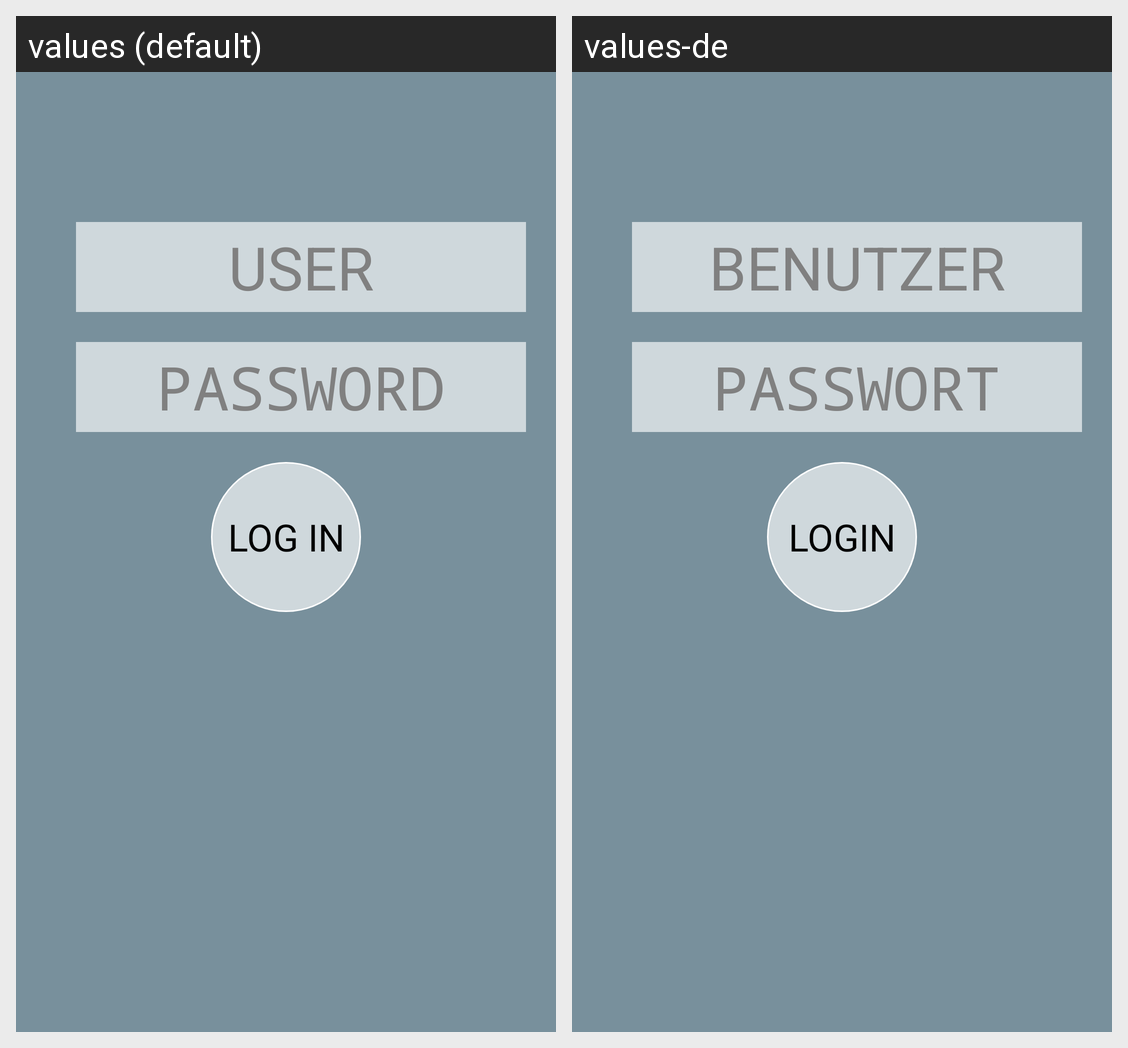

Strings drawn on this Android screen and how each of the app's shown locales translates them:
Android screen res/layout/login.xml rendered under 2 locales, left to right: values (default), values-de. Device: Nexus 5 (rendered at 1080×1920; each locale shown at half size, 540×960, under a caption strip naming it); theme AppTheme.
Strings drawn on this screen, with the default value and each locale's value (text and hints the layout hard-codes, and strings that could not be matched under every locale, appear in the picture but are not listed):

loginUser
  values: USER
  values-de: BENUTZER

loginPW
  values: PASSWORD
  values-de: PASSWORT

btnLogin
  values: LOG IN
  values-de: LOGIN
